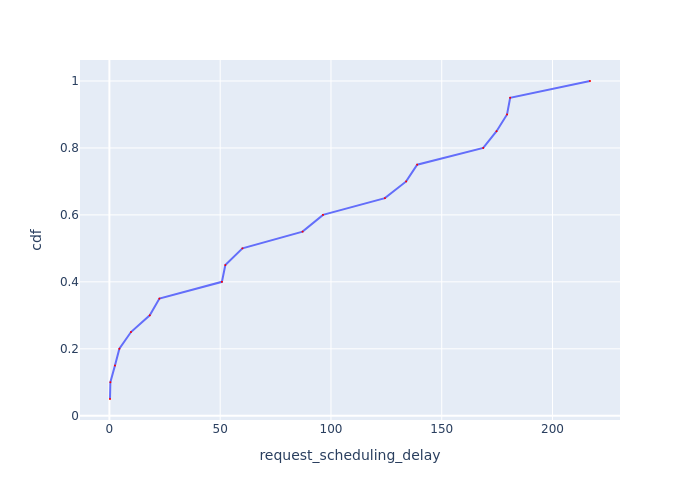

Source data for this figure (header and first rows):
Request Id, request_scheduling_delay, cdf
0_1, 0.2687, 0.05
0_2, 0.437, 0.1
0_3, 2.511, 0.15
0_4, 4.496, 0.2
0_5, 9.735, 0.25
0_6, 18.21, 0.3
0_7, 22.57, 0.35
0_8, 50.77, 0.4
0_9, 52.32, 0.45
0_10, 60.06, 0.5
0_11, 87.19, 0.55
0_12, 96.41, 0.6
0_13, 124.3, 0.65
0_14, 133.9, 0.7
0_15, 138.9, 0.75
0_16, 168.7, 0.8
0_17, 174.7, 0.85
0_18, 179.5, 0.9
0_19, 180.9, 0.95
0_20, 216.9, 1.0
